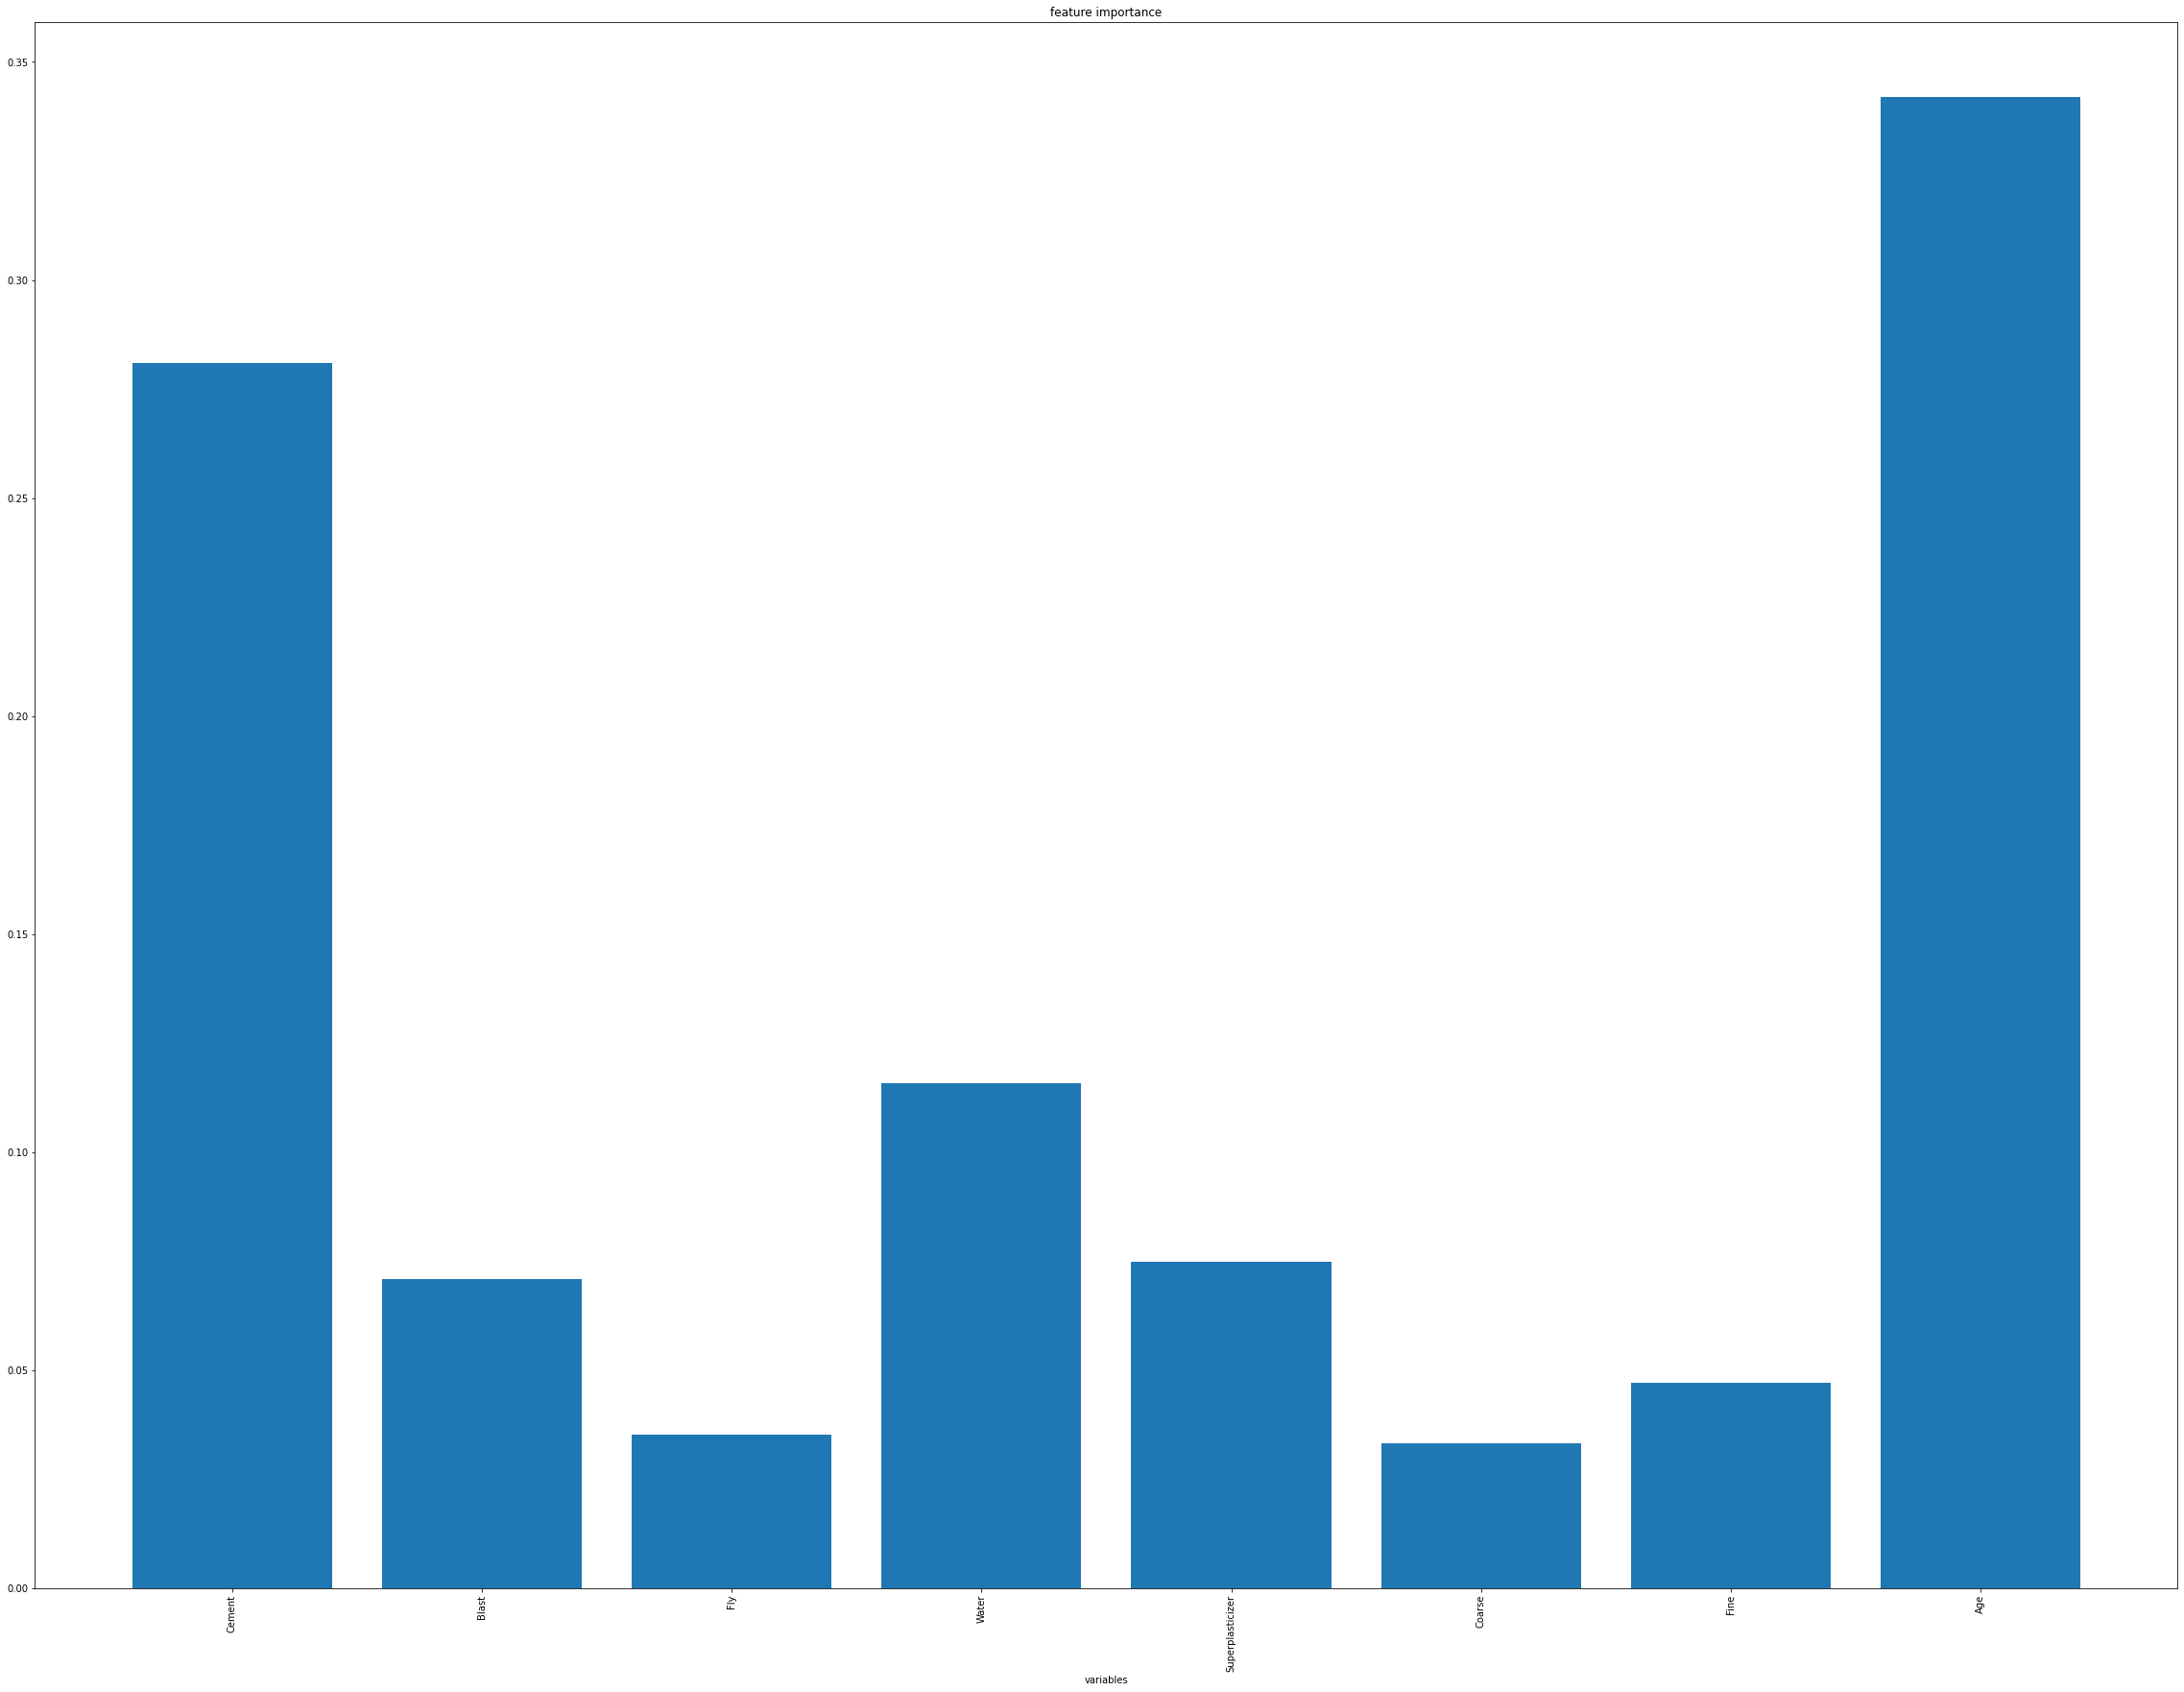

Write Python code to recreate this figure.
#!/usr/bin/env python3
# -*- coding: utf-8 -*-
"""
Created on Sat Nov 19 12:10:06 2022

@author: dai
"""

import pandas as pd
import numpy as np
import os
from sklearn.model_selection import StratifiedKFold,GridSearchCV,train_test_split,KFold
from sklearn.tree import DecisionTreeRegressor
from sklearn.metrics import roc_auc_score
from sklearn.ensemble import RandomForestRegressor
import matplotlib.pyplot as plt

########### concrete strength RandomForestRegressor ################

b_concrete=pd.read_csv(r"/home/dai/Desktop/dai2022/modulewise/practicalmachinelearning/Cases/Concrete Strength/Concrete_Data.csv")

x = b_concrete.drop('Strength',axis=1)
y = b_concrete['Strength']
clf =  RandomForestRegressor(random_state=2022)

kfold = KFold(n_splits=5,shuffle=True,random_state=2022)
params = {"max_features":[2,3,4,5,6]}

gcv = GridSearchCV(clf, param_grid=params,cv=kfold,scoring='r2')
gcv.fit(x,y)
print(gcv.best_params_)
print(gcv.best_score_)


concrete_test=pd.read_csv('/home/dai/Desktop/dai2022/modulewise/practicalmachinelearning/Cases/Concrete Strength/testConcrete.csv')
y_pred=gcv.predict(concrete_test)
concrete_test['Strength']=y_pred
concrete_test.to_csv('/home/dai/Desktop/dai2022/modulewise/practicalmachinelearning/modelensembling/randomforestclassifier/rfrconcrete_test.csv')

gcv_model=gcv.best_estimator_

plt.figure(figsize=(40,30))
print(gcv_model.feature_importances_)
ind = np.arange(x.shape[1])
plt.bar(ind,gcv_model.feature_importances_)
plt.xticks(ind,x.columns,rotation=90)
plt.title('feature importance')
plt.xlabel('variables')
plt.show()

imp = gcv_model.feature_importances_

i_sorted = np.argsort(-imp)
col_sorted = x.columns[i_sorted]
imp_sorted = imp[i_sorted]

ind = np.arange(x.shape[1])

plt.figure(figsize=(40,30))
plt.bar(ind,imp_sorted)
plt.xticks(ind,x.columns,rotation=90,fontsize=25)
plt.title('feature importance')
plt.xlabel('variables')
plt.show()

########### concrete strength DecisionTreeRegressor ################

b_concrete=pd.read_csv(r"/home/dai/Desktop/dai2022/modulewise/practicalmachinelearning/Cases/Concrete Strength/Concrete_Data.csv")

x = b_concrete.drop('Strength',axis=1)
y = b_concrete['Strength']
clf =  DecisionTreeRegressor(random_state=2022)

kfold = KFold(n_splits=5,shuffle=True,random_state=2022)
params = {"max_features":[2,3,4,5,6]}

gcv = GridSearchCV(clf, param_grid=params,cv=kfold,scoring='r2')
gcv.fit(x,y)
print(gcv.best_params_)
print(gcv.best_score_)

gcv_model=gcv.best_estimator_

plt.figure(figsize=(40,30))
print(gcv_model.feature_importances_)
ind = np.arange(x.shape[1])
plt.bar(ind,gcv_model.feature_importances_)
plt.xticks(ind,x.columns,rotation=90,fontsize=25)
plt.title('feature importance')
plt.xlabel('variables')
plt.show()
